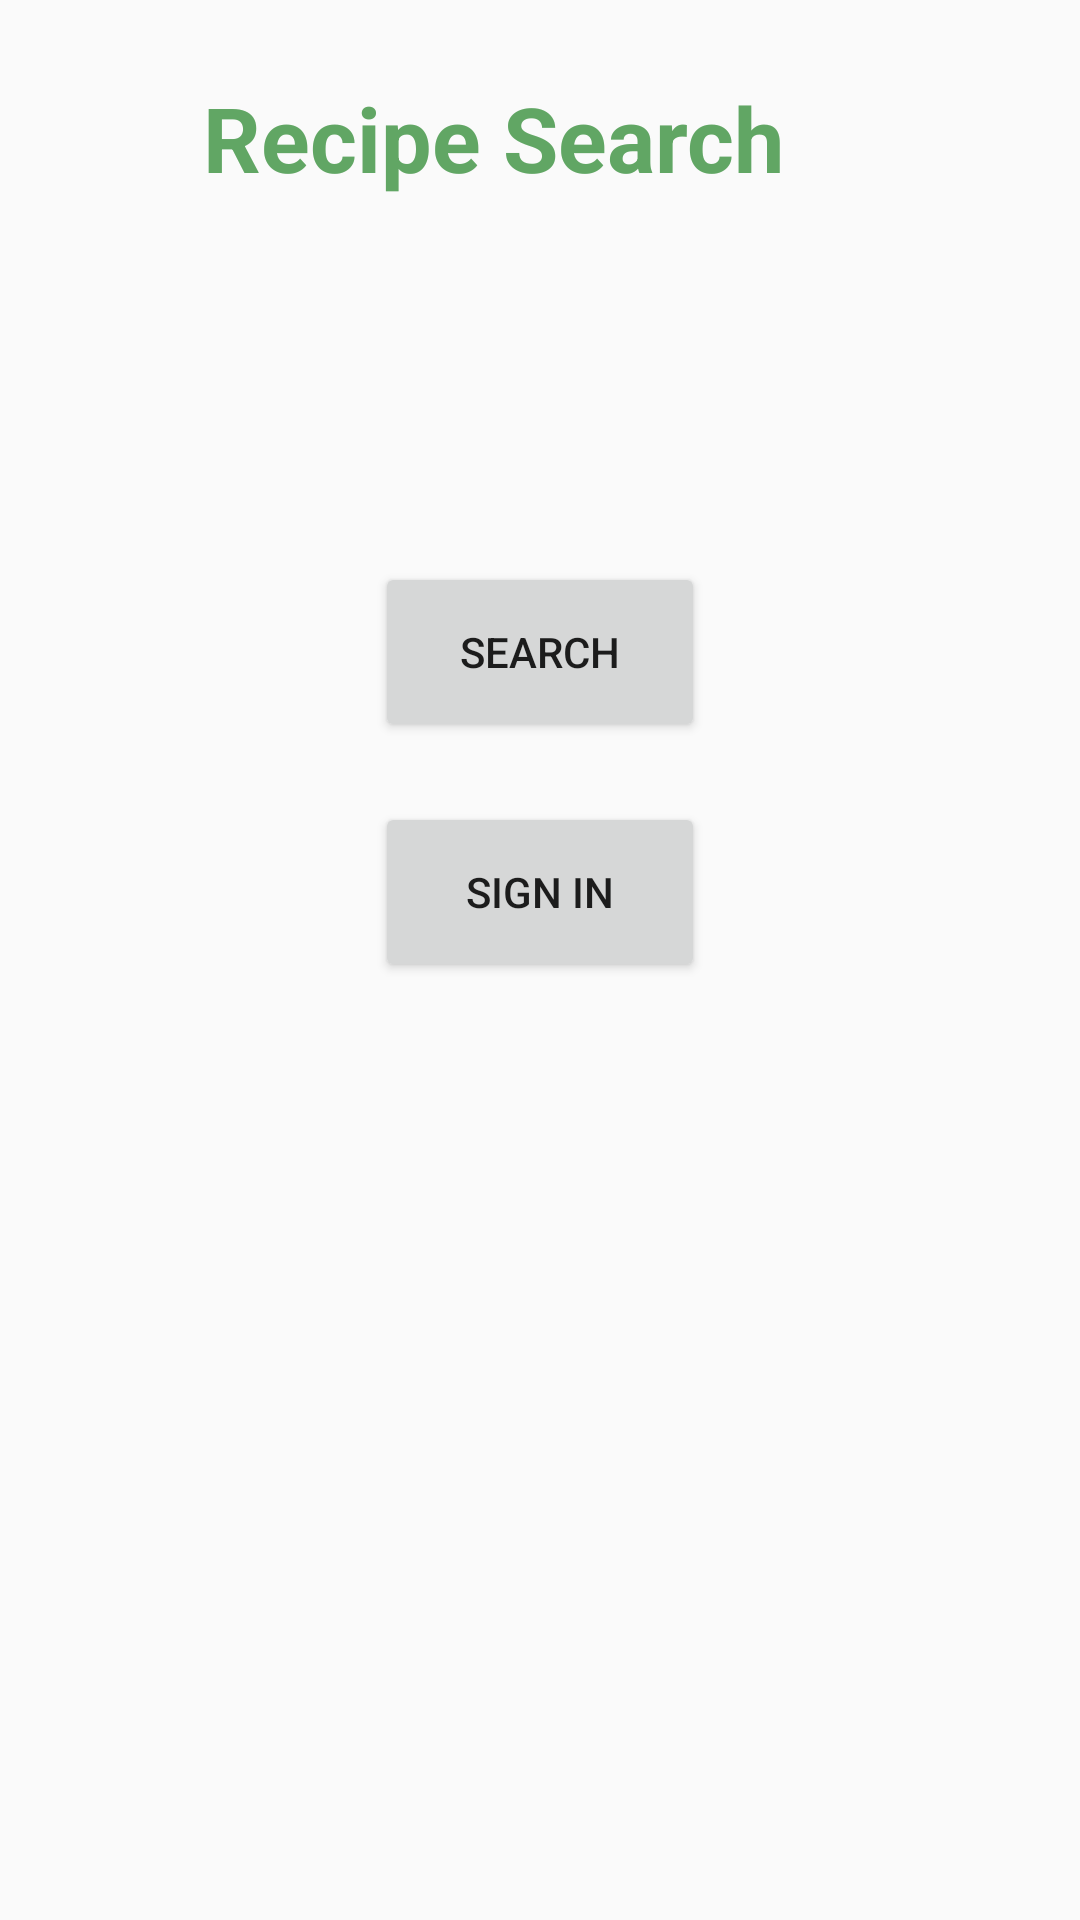

Write the Android layout XML for this screen, with the resource values it uses.
<!-- AndroidManifest.xml: application theme Theme.Recipe_search_V2 -->
<!-- res/layout/activity_main.xml -->
<?xml version="1.0" encoding="utf-8"?>
<android.support.constraint.ConstraintLayout xmlns:android="http://schemas.android.com/apk/res/android"
    xmlns:app="http://schemas.android.com/apk/res-auto"
    xmlns:tools="http://schemas.android.com/tools"
    android:layout_width="match_parent"
    android:layout_height="match_parent"
    tools:context=".MainActivity">

    <TextView
        android:id="@+id/Title"
        android:layout_width="224dp"
        android:layout_height="42dp"
        android:text="Recipe Search"
        android:textColor="#61A664"
        android:textSize="30sp"
        android:textStyle="bold"
        app:layout_constraintBottom_toBottomOf="parent"
        app:layout_constraintHorizontal_bias="0.497"
        app:layout_constraintLeft_toLeftOf="parent"
        app:layout_constraintRight_toRightOf="parent"
        app:layout_constraintTop_toTopOf="parent"
        app:layout_constraintVertical_bias="0.043" />

    <Button
        android:id="@+id/SearchBtn"
        android:layout_width="110dp"
        android:layout_height="60dp"
        android:layout_marginStart="161dp"
        android:layout_marginTop="180dp"
        android:layout_marginEnd="161dp"
        android:layout_marginBottom="10dp"
        android:text="Search"
        app:layout_constraintBottom_toTopOf="@+id/SignInBtn"
        app:layout_constraintEnd_toEndOf="parent"
        app:layout_constraintStart_toStartOf="parent"
        app:layout_constraintTop_toBottomOf="@+id/Title" />

    <Button
        android:id="@+id/SignInBtn"
        android:layout_width="110dp"
        android:layout_height="60dp"
        android:layout_marginStart="161dp"
        android:layout_marginTop="10dp"
        android:layout_marginEnd="161dp"
        android:layout_marginBottom="373dp"
        android:text="Sign In"
        app:layout_constraintBottom_toBottomOf="parent"
        app:layout_constraintEnd_toEndOf="parent"
        app:layout_constraintStart_toStartOf="parent"
        app:layout_constraintTop_toBottomOf="@+id/SearchBtn" />

</android.support.constraint.ConstraintLayout>
<!-- resources referenced by this layout -->
<resources>
  <style name="Theme.Recipe_search_V2" parent="Theme.AppCompat.Light.DarkActionBar">
          
          <item name="colorPrimary">@color/purple_500</item>
          <item name="colorPrimaryDark">@color/purple_700</item>
          <item name="colorAccent">@color/teal_200</item>
          
      </style>
  <!-- not gathered from this repository: default colours our renderer supplied (Android Studio template values) -->
  <color name="purple_500">#FF6200EE</color>
  <color name="purple_700">#FF3700B3</color>
  <color name="teal_200">#FF03DAC5</color>
</resources>
